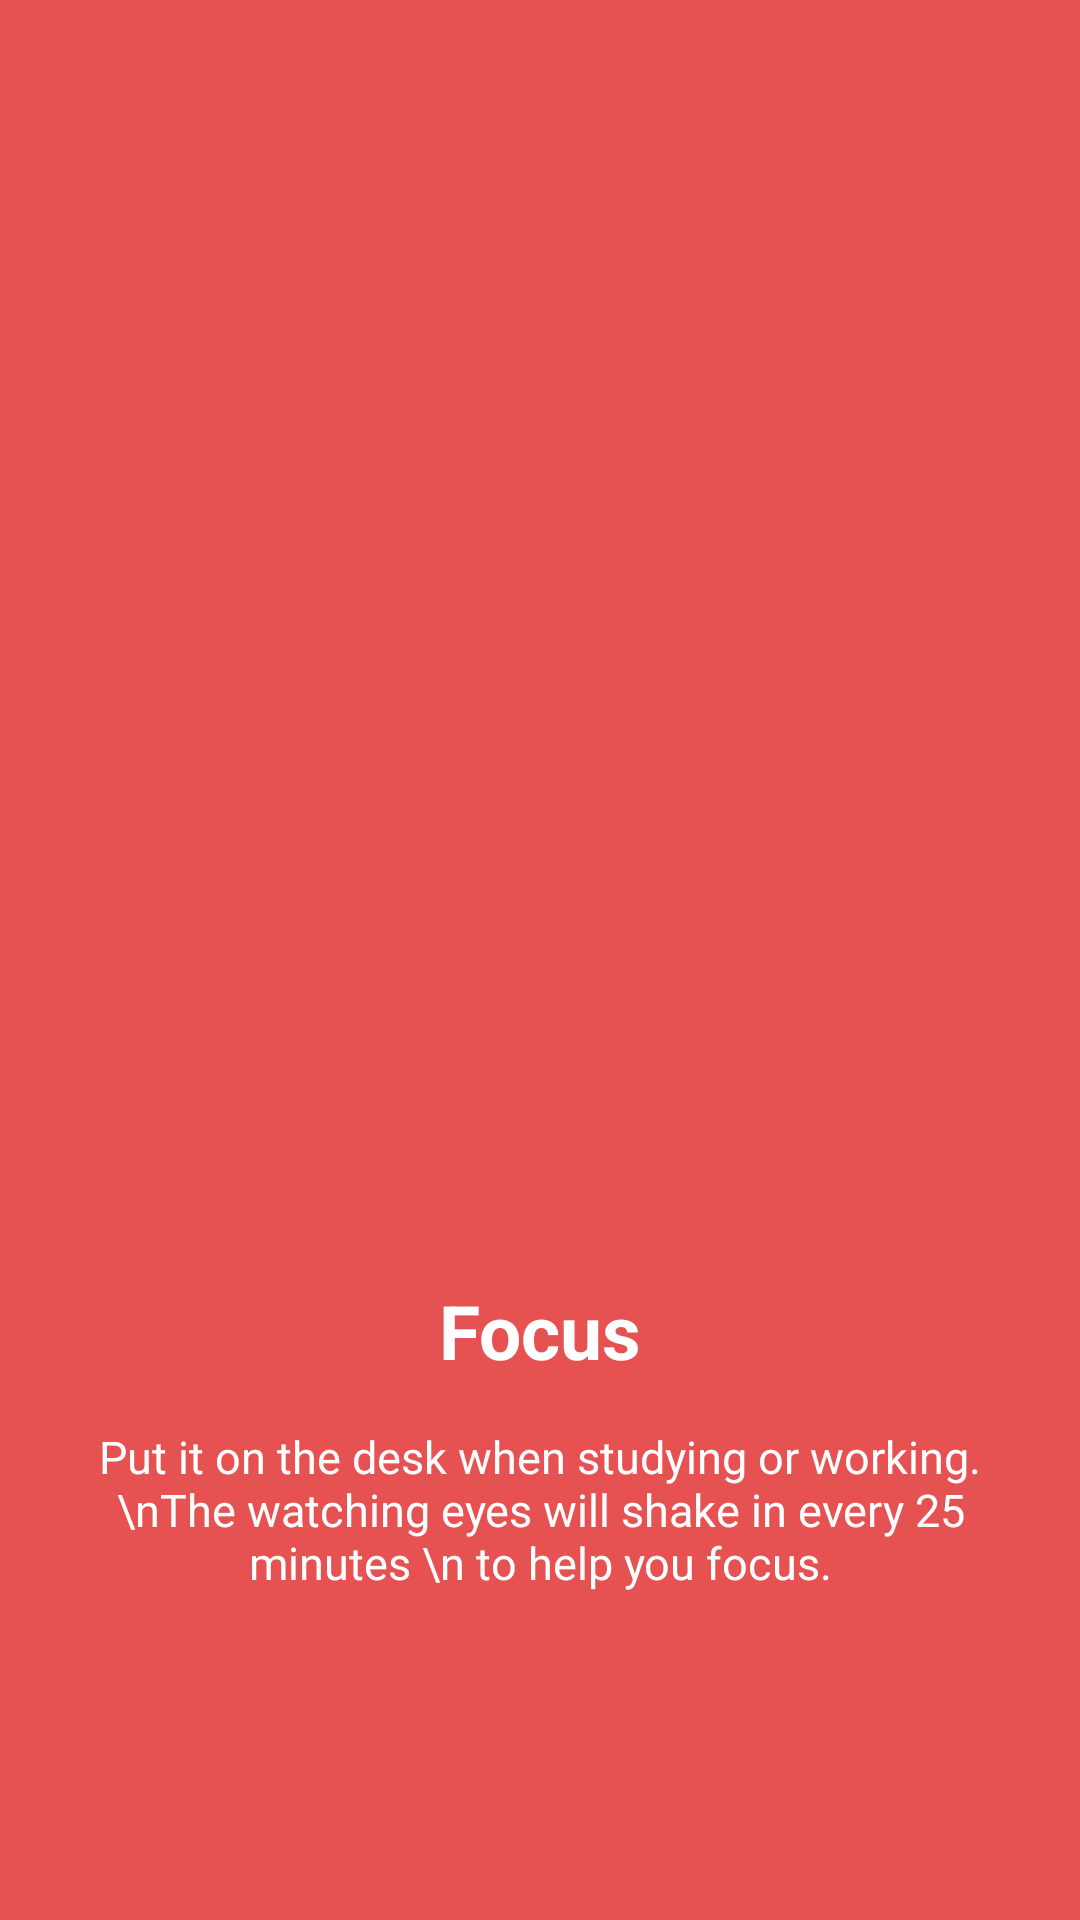

Produce the Android XML layout that renders to this screen, including the resource entries it uses.
<!-- AndroidManifest.xml: application theme Theme.Anti_drowsiness_hud -->
<!-- res/layout/intro_two.xml -->
<?xml version="1.0" encoding="utf-8"?>
<LinearLayout xmlns:android="http://schemas.android.com/apk/res/android"
    android:layout_width="match_parent"
    android:layout_height="match_parent"
    android:orientation="vertical">

    <LinearLayout
        android:layout_width="match_parent"
        android:layout_height="0dp"
        android:layout_weight="1"
        android:background="@color/orange_two"
        android:gravity="center"
        android:orientation="vertical">

        <ImageView
            android:layout_width="200dp"
            android:layout_height="200dp"
            android:layout_gravity="center"
            android:background="@drawable/ic_hourglass"
            android:backgroundTint="@color/white" />

    </LinearLayout>

    <LinearLayout
        android:layout_width="match_parent"
        android:layout_height="0dp"
        android:layout_weight="0.5"
        android:background="@color/orange_three"
        android:orientation="vertical">

        <TextView
            android:layout_width="match_parent"
            android:layout_height="wrap_content"
            android:gravity="center"
            android:text="Focus"
            android:textColor="@color/white"
            android:textSize="25sp"
            android:textStyle="bold" />

        <TextView
            android:layout_width="match_parent"
            android:layout_height="wrap_content"
            android:layout_marginStart="25dp"
            android:layout_marginTop="15dp"
            android:layout_marginEnd="25sp"
            android:gravity="center"
            android:text="Put it on the desk when studying or working. \nThe watching eyes will shake in every 25 minutes \n to help you focus."
            android:textColor="@color/white"
            android:textSize="15sp" />

    </LinearLayout>

</LinearLayout>
<!-- resources referenced by this layout -->
<resources>
  <color name="orange_three">#e65252</color>
  <color name="orange_two">#e65252</color>
  <color name="white">#FFFFFFFF</color>
  <style name="Theme.Anti_drowsiness_hud" parent="Theme.MaterialComponents.DayNight.NoActionBar">
          
          <item name="colorPrimary">@color/purple_500</item>
          <item name="colorPrimaryVariant">@color/purple_700</item>
          <item name="colorOnPrimary">@color/white</item>
          
          <item name="colorSecondary">@color/teal_200</item>
          <item name="colorSecondaryVariant">@color/teal_700</item>
          <item name="colorOnSecondary">@color/black</item>
          
          <item name="android:statusBarColor" tools:targetApi="l">?attr/colorPrimaryVariant</item>
          
      </style>
  <color name="purple_500">#FF6200EE</color>
  <color name="purple_700">#FF3700B3</color>
  <color name="teal_200">#FF03DAC5</color>
  <color name="teal_700">#FF018786</color>
  <color name="black">#FF000000</color>
</resources>
